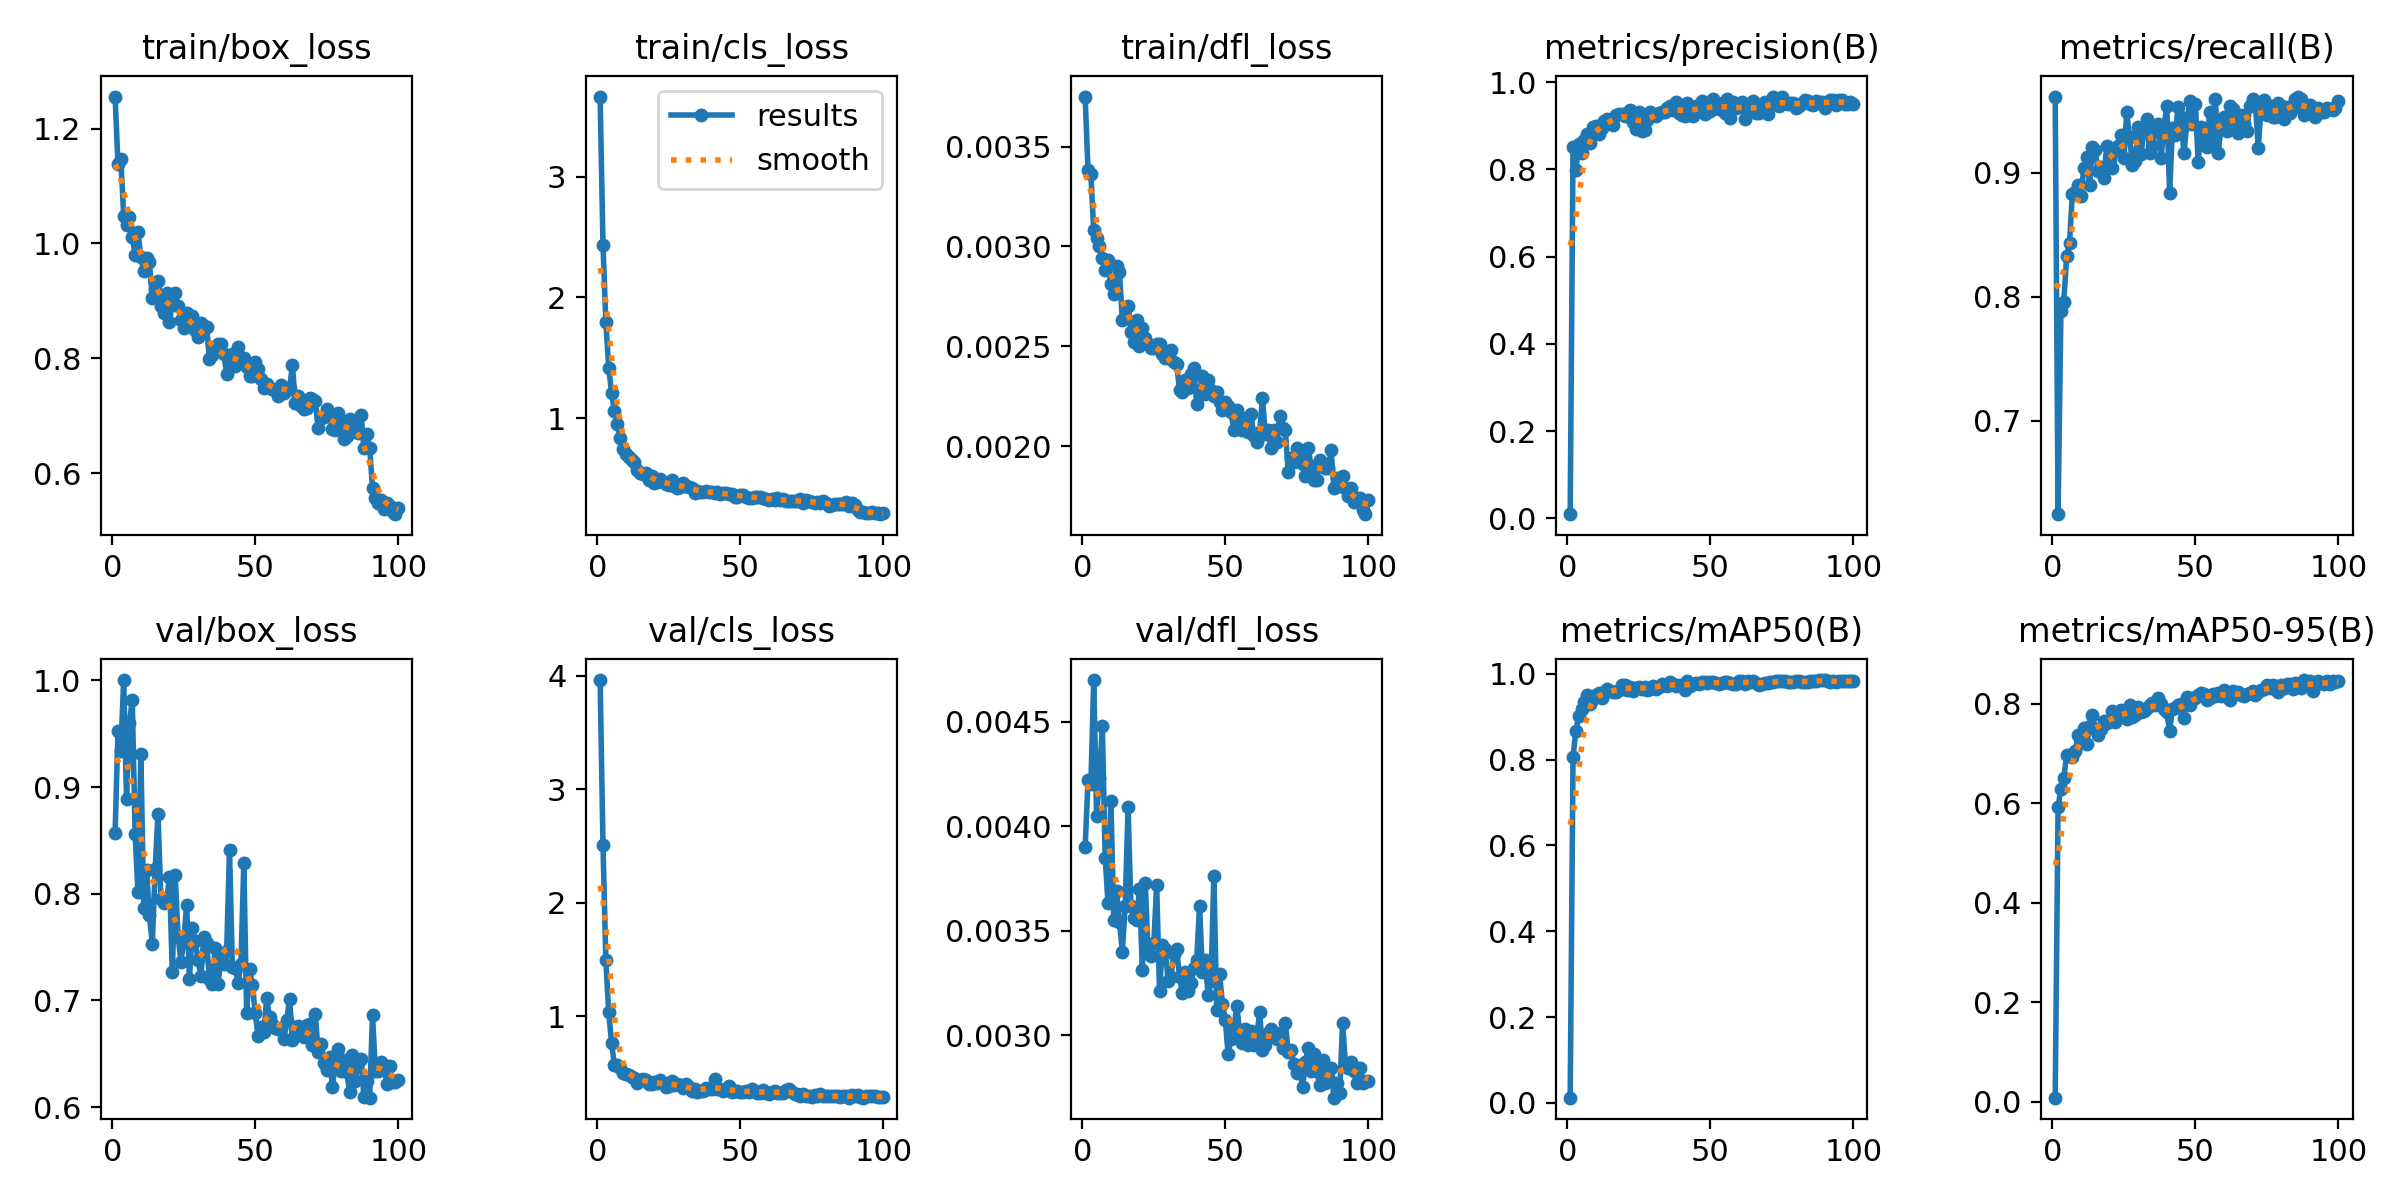

The data file committed next to this chart (first rows):
epoch, time, train/box_loss, train/cls_loss, train/dfl_loss, metrics/precision(B), metrics/recall(B), metrics/mAP50(B), metrics/mAP50-95(B), val/box_loss, val/cls_loss, val/dfl_loss, lr/pg0, lr/pg1, lr/pg2
1, 16.29, 1.256, 3.661, 0.00375, 0.00946, 0.9615, 0.01207, 0.00805, 0.8568, 3.961, 0.0039, 0.0006525, 0.0006525, 0.0006525
2, 22.24, 1.138, 2.432, 0.00338, 0.8515, 0.6245, 0.8064, 0.592, 0.9528, 2.505, 0.00422, 0.001306, 0.001306, 0.001306
3, 28.14, 1.147, 1.798, 0.00336, 0.7979, 0.7881, 0.8668, 0.6294, 0.9343, 1.493, 0.0042, 0.001947, 0.001947, 0.001947
4, 34.02, 1.049, 1.419, 0.00308, 0.8596, 0.796, 0.9017, 0.6515, 1, 1.032, 0.0047, 0.001941, 0.001941, 0.001941
5, 39.9, 1.032, 1.213, 0.00304, 0.8378, 0.8328, 0.9169, 0.6962, 0.8886, 0.7638, 0.00405, 0.001921, 0.001921, 0.001921
6, 45.75, 1.045, 1.059, 0.003, 0.8681, 0.8436, 0.934, 0.6952, 0.96, 0.5688, 0.00423, 0.001901, 0.001901, 0.001901
7, 51.58, 1.011, 0.9565, 0.00294, 0.8809, 0.8828, 0.9496, 0.6924, 0.9816, 0.5695, 0.00448, 0.001881, 0.001881, 0.001881
8, 57.41, 0.98, 0.8366, 0.00288, 0.8611, 0.8846, 0.9299, 0.7054, 0.8558, 0.5394, 0.00385, 0.001861, 0.001861, 0.001861
9, 63.36, 1.02, 0.7508, 0.00293, 0.8967, 0.8903, 0.9411, 0.7366, 0.8014, 0.4994, 0.00363, 0.001842, 0.001842, 0.001842
10, 69.25, 0.9764, 0.7032, 0.00281, 0.9008, 0.8811, 0.95, 0.7203, 0.9312, 0.4933, 0.00412, 0.001822, 0.001822, 0.001822
11, 75.05, 0.9516, 0.6843, 0.00276, 0.882, 0.9038, 0.9551, 0.7507, 0.787, 0.4795, 0.00355, 0.001802, 0.001802, 0.001802
12, 80.87, 0.9746, 0.6566, 0.0029, 0.8941, 0.9127, 0.9444, 0.7196, 0.8222, 0.4649, 0.00369, 0.001782, 0.001782, 0.001782
13, 86.69, 0.9671, 0.6417, 0.00287, 0.9101, 0.8904, 0.9562, 0.7543, 0.7797, 0.4557, 0.00354, 0.001762, 0.001762, 0.001762
14, 92.53, 0.9042, 0.5733, 0.00263, 0.9161, 0.9204, 0.965, 0.7766, 0.7531, 0.4071, 0.0034, 0.001743, 0.001743, 0.001743
15, 98.37, 0.9197, 0.5517, 0.00265, 0.9077, 0.9186, 0.9599, 0.7483, 0.8232, 0.4336, 0.00362, 0.001723, 0.001723, 0.001723
16, 104.2, 0.9349, 0.5394, 0.0027, 0.9031, 0.9011, 0.958, 0.7363, 0.875, 0.4477, 0.00409, 0.001703, 0.001703, 0.001703
17, 110, 0.8914, 0.5481, 0.00257, 0.9242, 0.9048, 0.9564, 0.7502, 0.7955, 0.4396, 0.00362, 0.001683, 0.001683, 0.001683
18, 115.9, 0.8786, 0.4873, 0.00252, 0.9273, 0.8956, 0.9615, 0.7659, 0.7913, 0.4058, 0.00356, 0.001663, 0.001663, 0.001663
19, 121.7, 0.9132, 0.524, 0.00263, 0.9274, 0.9213, 0.9736, 0.7612, 0.7919, 0.4001, 0.00355, 0.001644, 0.001644, 0.001644
20, 127.5, 0.8638, 0.4667, 0.0025, 0.9221, 0.9106, 0.9737, 0.7665, 0.816, 0.4163, 0.0037, 0.001624, 0.001624, 0.001624
21, 133.4, 0.8969, 0.4783, 0.00259, 0.9303, 0.9038, 0.9621, 0.785, 0.7266, 0.4096, 0.00331, 0.001604, 0.001604, 0.001604
22, 139.2, 0.9131, 0.5001, 0.00254, 0.9361, 0.9176, 0.9687, 0.764, 0.818, 0.4345, 0.00373, 0.001584, 0.001584, 0.001584
23, 145.1, 0.8909, 0.4759, 0.00251, 0.908, 0.9217, 0.9605, 0.7797, 0.7608, 0.4067, 0.0034, 0.001564, 0.001564, 0.001564
24, 151, 0.8661, 0.454, 0.00249, 0.8928, 0.9307, 0.9674, 0.7876, 0.7365, 0.3742, 0.00338, 0.001545, 0.001545, 0.001545
25, 157.1, 0.8533, 0.4457, 0.00249, 0.9318, 0.9121, 0.9686, 0.7829, 0.7555, 0.3846, 0.00344, 0.001525, 0.001525, 0.001525
26, 163, 0.8788, 0.4886, 0.00251, 0.8873, 0.9487, 0.9654, 0.7693, 0.7896, 0.4301, 0.00372, 0.001505, 0.001505, 0.001505
27, 169, 0.8652, 0.4402, 0.00251, 0.8894, 0.9286, 0.9695, 0.7981, 0.72, 0.3927, 0.00321, 0.001485, 0.001485, 0.001485
28, 175.1, 0.8735, 0.4268, 0.00246, 0.9133, 0.9066, 0.9617, 0.7732, 0.7681, 0.406, 0.00343, 0.001465, 0.001465, 0.001465
29, 181.1, 0.8498, 0.4365, 0.00244, 0.9324, 0.9096, 0.965, 0.777, 0.7559, 0.3924, 0.00341, 0.001446, 0.001446, 0.001446
30, 187.1, 0.8378, 0.4626, 0.00244, 0.9275, 0.9367, 0.9709, 0.7935, 0.7379, 0.3705, 0.00326, 0.001426, 0.001426, 0.001426
31, 193.1, 0.861, 0.4437, 0.00248, 0.9224, 0.9149, 0.9651, 0.7834, 0.7234, 0.3985, 0.00328, 0.001406, 0.001406, 0.001406
32, 199, 0.8557, 0.4346, 0.00242, 0.929, 0.9351, 0.9697, 0.7849, 0.7595, 0.3723, 0.00339, 0.001386, 0.001386, 0.001386
33, 205, 0.8539, 0.4284, 0.00241, 0.9313, 0.9433, 0.9764, 0.7909, 0.7534, 0.344, 0.00341, 0.001366, 0.001366, 0.001366
34, 211, 0.7986, 0.3821, 0.00228, 0.932, 0.9157, 0.9735, 0.7975, 0.72, 0.3534, 0.00328, 0.001347, 0.001347, 0.001347
35, 217, 0.8058, 0.4024, 0.00227, 0.9402, 0.9213, 0.9721, 0.8022, 0.7153, 0.3322, 0.0032, 0.001327, 0.001327, 0.001327
36, 222.9, 0.812, 0.3917, 0.00233, 0.9463, 0.9359, 0.9809, 0.7971, 0.7493, 0.3383, 0.0033, 0.001307, 0.001307, 0.001307
37, 228.8, 0.8249, 0.3954, 0.00229, 0.9354, 0.9396, 0.9764, 0.8122, 0.7155, 0.3431, 0.00321, 0.001287, 0.001287, 0.001287
38, 234.7, 0.8254, 0.3968, 0.00236, 0.9545, 0.9121, 0.9714, 0.7987, 0.7396, 0.3685, 0.00325, 0.001267, 0.001267, 0.001267
39, 240.6, 0.8081, 0.3946, 0.00239, 0.93, 0.9359, 0.9736, 0.7903, 0.7343, 0.3568, 0.00332, 0.001248, 0.001248, 0.001248
40, 246.6, 0.7732, 0.3922, 0.00221, 0.9254, 0.9542, 0.9743, 0.7829, 0.7461, 0.3567, 0.00336, 0.001228, 0.001228, 0.001228
41, 252.5, 0.8036, 0.3819, 0.00227, 0.9217, 0.8839, 0.9621, 0.7451, 0.8411, 0.4493, 0.00362, 0.001208, 0.001208, 0.001208
42, 258.4, 0.8078, 0.3886, 0.00235, 0.9517, 0.9359, 0.9827, 0.7894, 0.7313, 0.3537, 0.0033, 0.001188, 0.001188, 0.001188
43, 264.4, 0.7868, 0.3757, 0.00226, 0.9289, 0.9304, 0.9722, 0.7917, 0.7305, 0.3607, 0.00336, 0.001168, 0.001168, 0.001168
44, 270.3, 0.819, 0.3856, 0.00233, 0.9237, 0.9535, 0.9755, 0.7981, 0.7165, 0.3432, 0.00319, 0.001149, 0.001149, 0.001149
45, 276.2, 0.7999, 0.3873, 0.00228, 0.9461, 0.945, 0.9784, 0.7995, 0.7344, 0.3456, 0.00326, 0.001129, 0.001129, 0.001129
46, 282.1, 0.8005, 0.3745, 0.00225, 0.9449, 0.9157, 0.9752, 0.7707, 0.8289, 0.3873, 0.00376, 0.001109, 0.001109, 0.001109
47, 288, 0.7854, 0.3736, 0.00227, 0.9565, 0.9396, 0.9798, 0.8137, 0.6881, 0.334, 0.00312, 0.001089, 0.001089, 0.001089
48, 293.9, 0.7685, 0.3481, 0.00222, 0.9262, 0.9579, 0.9799, 0.7979, 0.7297, 0.3388, 0.00329, 0.001069, 0.001069, 0.001069
49, 299.8, 0.7692, 0.3524, 0.00218, 0.9344, 0.9396, 0.9785, 0.8121, 0.7145, 0.338, 0.00315, 0.00105, 0.00105, 0.00105
50, 305.7, 0.7936, 0.3712, 0.00222, 0.9338, 0.9558, 0.9799, 0.8117, 0.6879, 0.3331, 0.00307, 0.00103, 0.00103, 0.00103
51, 311.6, 0.7812, 0.3681, 0.0022, 0.9608, 0.9084, 0.9813, 0.8185, 0.667, 0.3346, 0.00291, 0.00101, 0.00101, 0.00101
52, 317.6, 0.7633, 0.3472, 0.00217, 0.9516, 0.937, 0.9784, 0.8206, 0.6748, 0.339, 0.00298, 0.0009902, 0.0009902, 0.0009902
53, 323.5, 0.7477, 0.346, 0.00208, 0.9381, 0.9286, 0.9763, 0.8202, 0.6704, 0.3285, 0.00303, 0.0009704, 0.0009704, 0.0009704
54, 329.4, 0.7546, 0.3448, 0.00218, 0.9526, 0.9212, 0.9787, 0.8073, 0.7019, 0.3548, 0.00314, 0.0009506, 0.0009506, 0.0009506
55, 335.3, 0.7483, 0.3473, 0.00209, 0.9297, 0.9487, 0.9798, 0.8119, 0.6842, 0.3359, 0.00302, 0.0009308, 0.0009308, 0.0009308
56, 341.5, 0.7468, 0.3473, 0.00208, 0.961, 0.9231, 0.9797, 0.8205, 0.6776, 0.322, 0.00296, 0.000911, 0.000911, 0.000911
57, 347.4, 0.7452, 0.3506, 0.00214, 0.9187, 0.9597, 0.9787, 0.8157, 0.6737, 0.3194, 0.00303, 0.0008912, 0.0008912, 0.0008912
58, 353.3, 0.7342, 0.3435, 0.00207, 0.9542, 0.9163, 0.9762, 0.8208, 0.6734, 0.347, 0.00295, 0.0008714, 0.0008714, 0.0008714
59, 359.2, 0.7541, 0.3373, 0.00216, 0.9412, 0.9374, 0.9764, 0.8156, 0.6741, 0.3267, 0.00302, 0.0008516, 0.0008516, 0.0008516
60, 365.2, 0.7396, 0.325, 0.00205, 0.946, 0.945, 0.9825, 0.8271, 0.6635, 0.3139, 0.00295, 0.0008318, 0.0008318, 0.0008318
... 40 more rows
